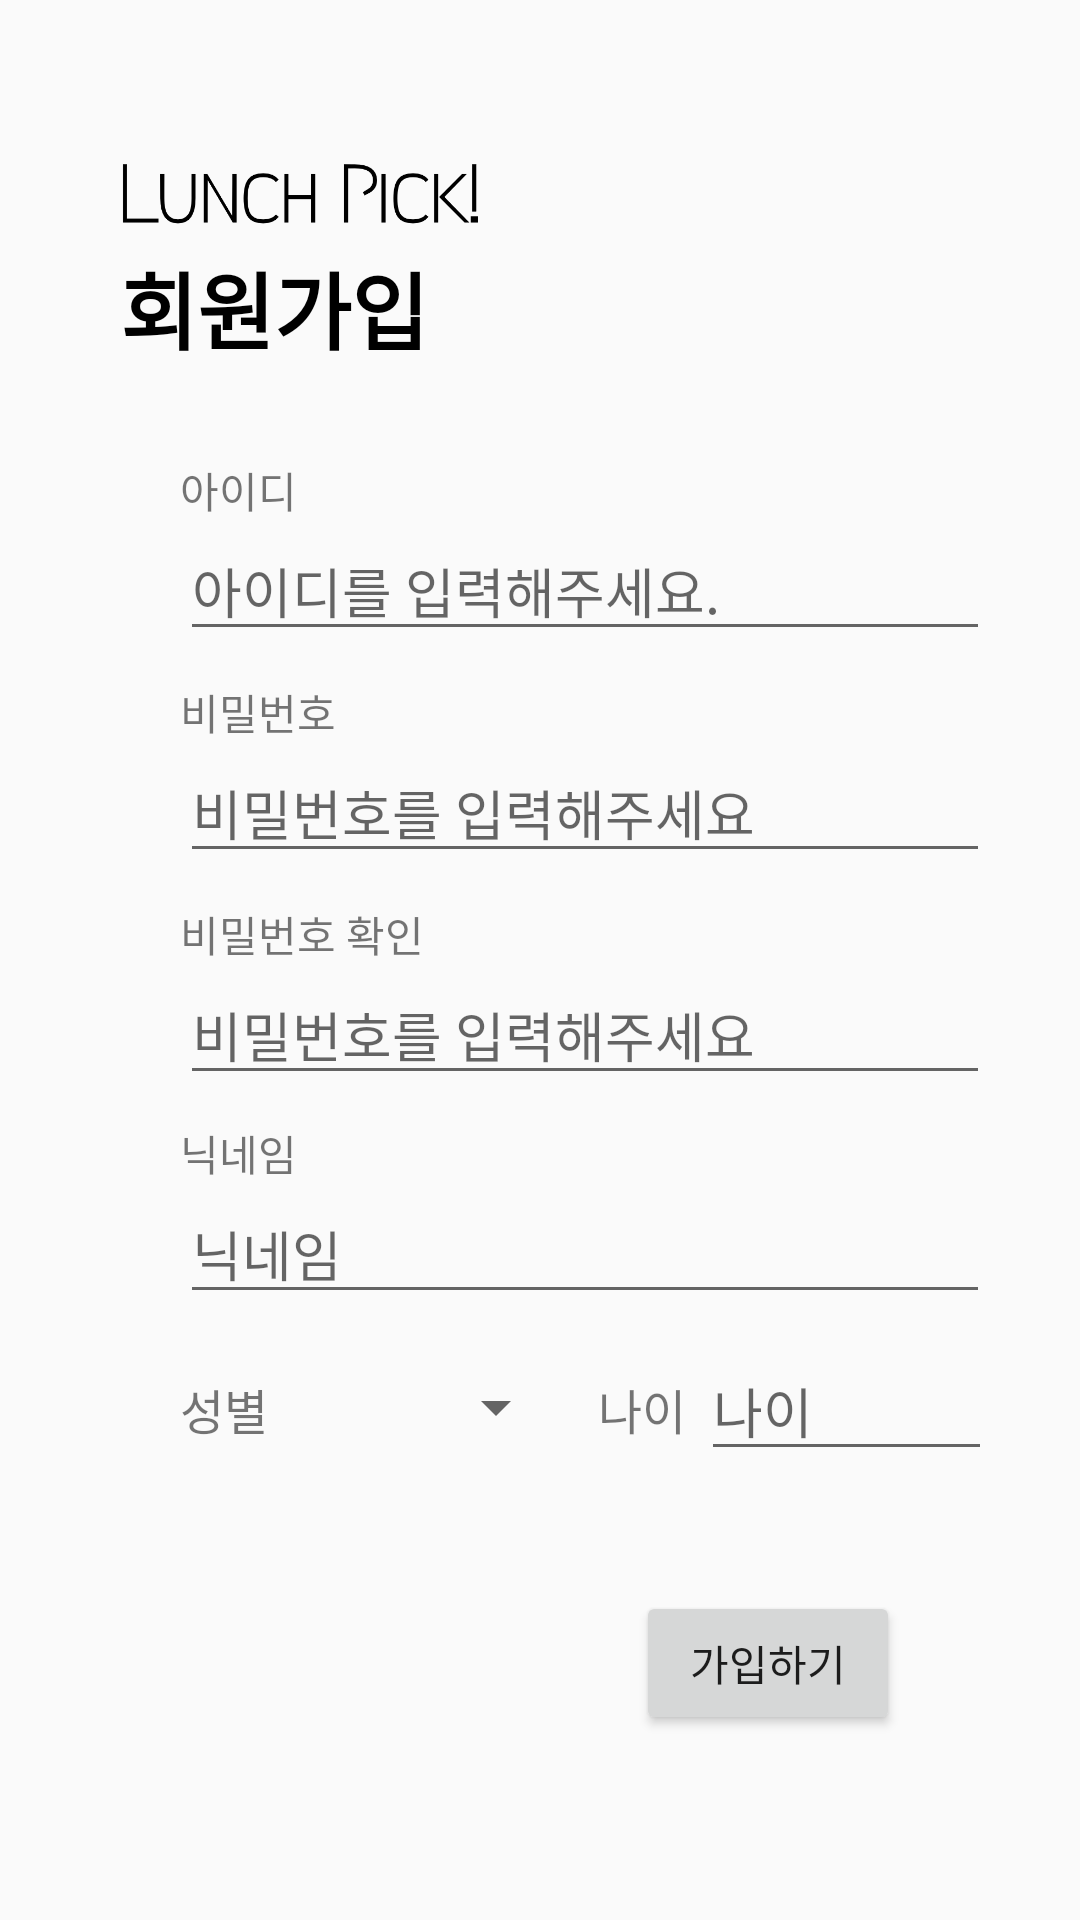

Write the Android layout XML for this screen, with the resource values it uses.
<!-- AndroidManifest.xml: application theme Theme.LunchPick -->
<!-- res/layout/activity_sign_up.xml -->
<?xml version="1.0" encoding="utf-8"?>
<androidx.constraintlayout.widget.ConstraintLayout
    xmlns:android="http://schemas.android.com/apk/res/android"
    xmlns:app="http://schemas.android.com/apk/res-auto"
    xmlns:tools="http://schemas.android.com/tools"
    android:layout_width="match_parent"
    android:layout_height="match_parent"
    tools:context=".LoginActivity">

    <ImageView
        android:id="@+id/tvAppName"
        android:layout_width="120dp"
        android:layout_height="30dp"
        android:gravity="left"
        android:layout_marginLeft="40dp"
        android:layout_marginTop="50dp"
        android:src="@drawable/lunchpick_logo_black"
        app:layout_constraintTop_toTopOf="parent"
        app:layout_constraintBottom_toTopOf="@id/tvService"
        app:layout_constraintStart_toStartOf="parent"
        />

    <TextView
        android:id="@+id/tvService"
        android:layout_width="wrap_content"
        android:layout_height="wrap_content"
        android:gravity="left"
        android:layout_marginLeft="40dp"
        android:layout_marginTop="2dp"
        android:textSize="28sp"
        android:textColor="#000000"
        android:textStyle="bold"
        android:text="회원가입"
        app:layout_constraintTop_toBottomOf="@id/tvAppName"
        app:layout_constraintStart_toStartOf="parent"
        />

    <TextView
        android:id="@+id/tvId"
        android:layout_width="wrap_content"
        android:layout_height="wrap_content"
        android:layout_marginLeft="60dp"
        android:layout_marginTop="30dp"
        android:text="아이디"
        app:layout_constraintTop_toBottomOf="@id/tvService"
        app:layout_constraintBottom_toTopOf="@id/editUserId"
        app:layout_constraintStart_toStartOf="parent"
        />

    <EditText
        android:id="@+id/editUserId"
        android:layout_width="270dp"
        android:layout_height="wrap_content"
        android:layout_marginLeft="60dp"
        android:inputType="textEmailAddress"
        android:ems="10"
        android:hint="아이디를 입력해주세요."
        app:layout_constraintTop_toBottomOf="@id/tvId"
        app:layout_constraintStart_toStartOf="parent"
        />

        <TextView
            android:id="@+id/tvPw1"
            android:layout_width="wrap_content"
            android:layout_height="wrap_content"
            android:layout_marginLeft="60dp"
            android:layout_marginTop="10dp"
            android:text="비밀번호"
            app:layout_constraintTop_toBottomOf="@id/editUserId"
            app:layout_constraintStart_toStartOf="parent"
            />

        <EditText
            android:id="@+id/editUserPw1"
            android:layout_width="270dp"
            android:layout_height="wrap_content"
            android:layout_marginLeft="60dp"
            android:ems="10"
            android:hint="비밀번호를 입력해주세요"
            android:inputType="textPassword"
            app:layout_constraintTop_toBottomOf="@id/tvPw1"
            app:layout_constraintStart_toStartOf="parent"
            />

        <TextView
            android:id="@+id/tvPw2"
            android:layout_width="wrap_content"
            android:layout_height="wrap_content"
            android:text="비밀번호 확인"
            android:layout_marginLeft="60dp"
            android:layout_marginTop="10dp"
            app:layout_constraintTop_toBottomOf="@id/editUserPw1"
            app:layout_constraintStart_toStartOf="parent"
            />

        <EditText
            android:id="@+id/editUserPw2"
            android:layout_width="270dp"
            android:layout_height="wrap_content"
            android:layout_marginLeft="60dp"
            android:ems="10"
            android:hint="비밀번호를 입력해주세요"
            android:inputType="textPassword"
            app:layout_constraintTop_toBottomOf="@id/tvPw2"
            app:layout_constraintStart_toStartOf="parent"
            />

        <TextView
            android:id="@+id/tvName"
            android:layout_width="wrap_content"
            android:layout_height="wrap_content"
            android:layout_marginLeft="60dp"
            android:layout_marginTop="9dp"
            android:text="닉네임"
            app:layout_constraintTop_toBottomOf="@id/editUserPw2"
            app:layout_constraintStart_toStartOf="parent"
            />

        <EditText
            android:id="@+id/editName"
            android:layout_width="270dp"
            android:layout_height="wrap_content"
            android:layout_marginLeft="60dp"
            android:ems="10"
            android:inputType="textPersonName"
            android:hint="닉네임"
            app:layout_constraintTop_toBottomOf="@id/tvName"
            app:layout_constraintStart_toStartOf="parent"
            />

    <TextView
        android:id="@+id/tvGender"
        android:layout_width="wrap_content"
        android:layout_height="wrap_content"
        android:layout_marginLeft="60dp"
        android:layout_marginTop="20dp"
        android:textSize="16dp"
        android:text="성별"
        app:layout_constraintTop_toBottomOf="@id/editName"
        app:layout_constraintStart_toStartOf="parent"
        app:layout_constraintEnd_toStartOf="@id/spGender"
        />

    <Spinner
        android:id="@+id/spGender"
        android:layout_width="95dp"
        android:layout_height="44dp"
        android:layout_marginLeft="5dp"
        android:layout_marginTop="9dp"
        app:layout_constraintTop_toBottomOf="@id/editName"
        app:layout_constraintStart_toEndOf="@id/tvGender"
        />

    <TextView
        android:id="@+id/tvAge"
        android:layout_width="wrap_content"
        android:layout_height="wrap_content"
        android:layout_marginTop="20dp"
        android:layout_marginStart="10dp"
        android:textSize="16dp"
        android:text="나이"
        app:layout_constraintTop_toBottomOf="@id/editName"
        app:layout_constraintStart_toEndOf="@id/spGender"
        app:layout_constraintEnd_toStartOf="@id/editAge"
        />
    <EditText
        android:id="@+id/editAge"
        android:layout_width="97dp"
        android:layout_height="wrap_content"
        android:layout_marginLeft="5dp"
        android:layout_marginTop="9dp"
        android:ems="10"
        android:inputType="number"
        android:hint="나이"
        app:layout_constraintTop_toBottomOf="@id/editName"
        app:layout_constraintStart_toEndOf="@id/tvAge"
        />

        <Button
            android:id="@+id/btnSignUp"
            android:layout_width="wrap_content"
            android:layout_height="wrap_content"
            android:layout_marginEnd="60dp"
            android:layout_marginTop="40dp"
            android:text="가입하기"
            app:layout_constraintTop_toBottomOf="@id/editAge"
            app:layout_constraintEnd_toEndOf="parent"
            />
</androidx.constraintlayout.widget.ConstraintLayout>
<!-- resources referenced by this layout -->
<resources>
  <!-- drawable lunchpick_logo_black: png bitmap (drawable, 8808 bytes) -->
  <style name="Theme.LunchPick" parent="Theme.AppCompat.Light.NoActionBar">
          
          <item name="colorPrimary">@color/purple_500</item>
          <item name="colorPrimaryVariant">@color/purple_700</item>
          <item name="colorOnPrimary">@color/white</item>
          
          <item name="colorSecondary">@color/teal_200</item>
          <item name="colorSecondaryVariant">@color/teal_700</item>
          <item name="colorOnSecondary">@color/black</item>
          
          <item name="android:statusBarColor" tools:targetApi="l">?attr/colorPrimaryVariant</item>
          
      </style>
  <color name="purple_500">#FF6200EE</color>
  <color name="purple_700">#FF3700B3</color>
  <color name="white">#FFFFFFFF</color>
  <color name="teal_200">#FF03DAC5</color>
  <color name="teal_700">#FF018786</color>
  <color name="black">#FF000000</color>
</resources>
